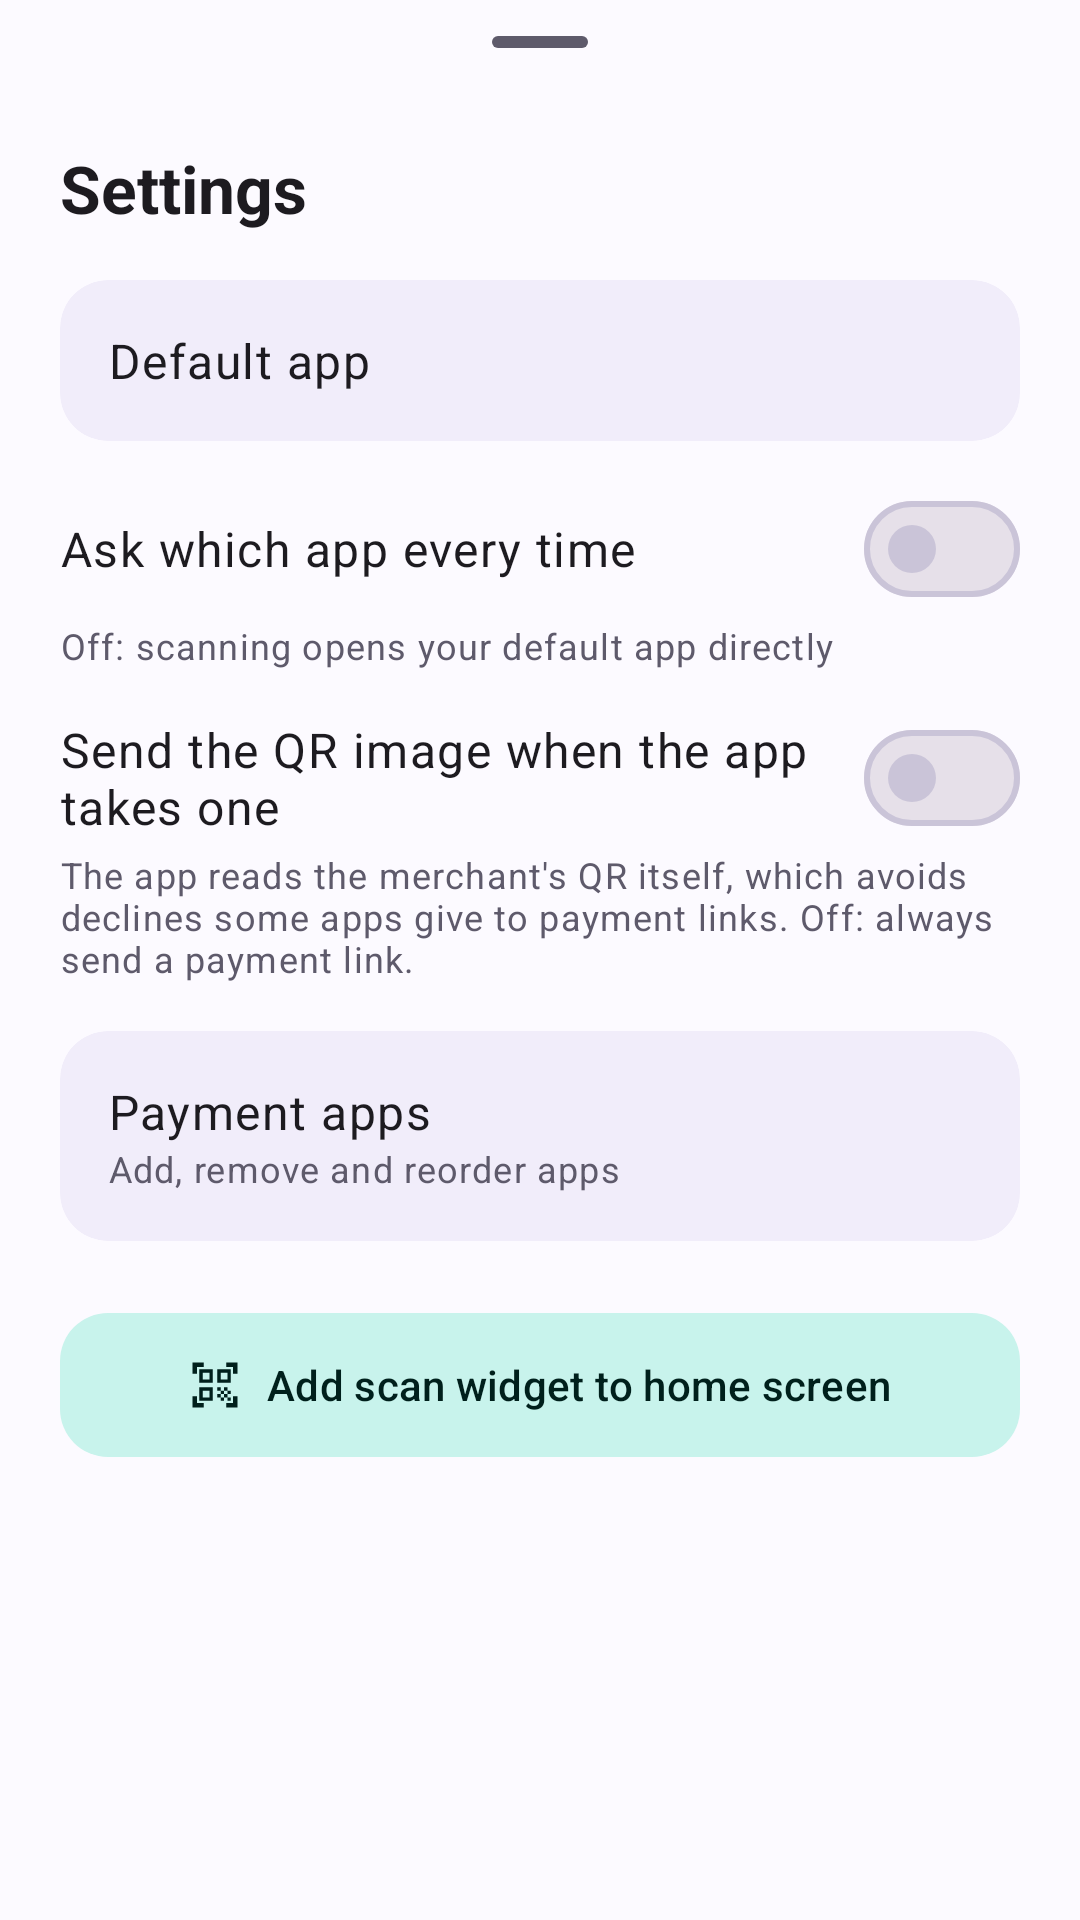

The Android layout XML behind this screen, and the referenced resources:
<!-- AndroidManifest.xml: application theme Theme.UpiHub -->
<!-- res/layout/sheet_settings.xml -->
<?xml version="1.0" encoding="utf-8"?>
<LinearLayout xmlns:android="http://schemas.android.com/apk/res/android"
    xmlns:app="http://schemas.android.com/apk/res-auto"
    android:layout_width="match_parent"
    android:layout_height="wrap_content"
    android:orientation="vertical"
    android:paddingHorizontal="20dp"
    android:paddingBottom="24dp">

    <com.google.android.material.bottomsheet.BottomSheetDragHandleView
        android:layout_width="match_parent"
        android:layout_height="wrap_content" />

    <TextView
        android:layout_width="wrap_content"
        android:layout_height="wrap_content"
        android:text="@string/settings"
        android:textAppearance="?attr/textAppearanceTitleLarge"
        android:textStyle="bold" />

    <com.google.android.material.card.MaterialCardView
        android:id="@+id/defaultRow"
        style="@style/Widget.Material3.CardView.Filled"
        android:layout_width="match_parent"
        android:layout_height="wrap_content"
        android:layout_marginTop="16dp"
        app:cardBackgroundColor="?attr/colorSurfaceContainer"
        app:cardCornerRadius="16dp">

        <LinearLayout
            android:layout_width="match_parent"
            android:layout_height="wrap_content"
            android:gravity="center_vertical"
            android:orientation="horizontal"
            android:padding="16dp">

            <TextView
                android:layout_width="0dp"
                android:layout_height="wrap_content"
                android:layout_weight="1"
                android:text="@string/default_app"
                android:textAppearance="?attr/textAppearanceBodyLarge" />

            <TextView
                android:id="@+id/defaultValue"
                android:layout_width="wrap_content"
                android:layout_height="wrap_content"
                android:textAppearance="?attr/textAppearanceLabelLarge"
                android:textColor="?attr/colorPrimary" />

            <ImageView
                android:layout_width="20dp"
                android:layout_height="20dp"
                android:importantForAccessibility="no"
                android:src="@drawable/ic_chevron_right"
                app:tint="?attr/colorPrimary" />
        </LinearLayout>
    </com.google.android.material.card.MaterialCardView>

    <com.google.android.material.materialswitch.MaterialSwitch
        android:id="@+id/alwaysAskSwitch"
        android:layout_width="match_parent"
        android:layout_height="wrap_content"
        android:layout_marginTop="12dp"
        android:text="@string/ask_every_time"
        android:textAppearance="?attr/textAppearanceBodyLarge" />

    <TextView
        android:layout_width="wrap_content"
        android:layout_height="wrap_content"
        android:text="@string/ask_every_time_summary"
        android:textAppearance="?attr/textAppearanceBodySmall"
        android:textColor="?attr/colorOnSurfaceVariant" />

    <com.google.android.material.materialswitch.MaterialSwitch
        android:id="@+id/shareQrSwitch"
        android:layout_width="match_parent"
        android:layout_height="wrap_content"
        android:layout_marginTop="12dp"
        android:text="@string/share_qr_setting"
        android:textAppearance="?attr/textAppearanceBodyLarge" />

    <TextView
        android:layout_width="wrap_content"
        android:layout_height="wrap_content"
        android:text="@string/share_qr_setting_summary"
        android:textAppearance="?attr/textAppearanceBodySmall"
        android:textColor="?attr/colorOnSurfaceVariant" />

    <com.google.android.material.card.MaterialCardView
        android:id="@+id/appsRow"
        style="@style/Widget.Material3.CardView.Filled"
        android:layout_width="match_parent"
        android:layout_height="wrap_content"
        android:layout_marginTop="16dp"
        app:cardBackgroundColor="?attr/colorSurfaceContainer"
        app:cardCornerRadius="16dp">

        <LinearLayout
            android:layout_width="match_parent"
            android:layout_height="wrap_content"
            android:gravity="center_vertical"
            android:orientation="horizontal"
            android:padding="16dp">

            <LinearLayout
                android:layout_width="0dp"
                android:layout_height="wrap_content"
                android:layout_weight="1"
                android:orientation="vertical">

                <TextView
                    android:layout_width="wrap_content"
                    android:layout_height="wrap_content"
                    android:text="@string/manage_apps"
                    android:textAppearance="?attr/textAppearanceBodyLarge" />

                <TextView
                    android:layout_width="wrap_content"
                    android:layout_height="wrap_content"
                    android:text="@string/manage_apps_summary"
                    android:textAppearance="?attr/textAppearanceBodySmall"
                    android:textColor="?attr/colorOnSurfaceVariant" />
            </LinearLayout>

            <TextView
                android:id="@+id/appsValue"
                android:layout_width="wrap_content"
                android:layout_height="wrap_content"
                android:textAppearance="?attr/textAppearanceLabelLarge"
                android:textColor="?attr/colorPrimary" />

            <ImageView
                android:layout_width="20dp"
                android:layout_height="20dp"
                android:importantForAccessibility="no"
                android:src="@drawable/ic_chevron_right"
                app:tint="?attr/colorPrimary" />
        </LinearLayout>
    </com.google.android.material.card.MaterialCardView>

    <com.google.android.material.button.MaterialButton
        android:id="@+id/addWidgetButton"
        style="@style/Widget.Material3.Button.TonalButton"
        android:layout_width="match_parent"
        android:layout_height="56dp"
        android:layout_marginTop="20dp"
        android:text="@string/add_widget"
        app:cornerRadius="16dp"
        app:icon="@drawable/ic_qr_scan"
        app:iconGravity="textStart" />

    <TextView
        android:id="@+id/versionText"
        android:layout_width="wrap_content"
        android:layout_height="wrap_content"
        android:layout_marginTop="24dp"
        android:textAppearance="?attr/textAppearanceBodySmall"
        android:textColor="?attr/colorOnSurfaceVariant" />
</LinearLayout>
<!-- resources referenced by this layout -->
<resources>
  <!-- drawable ic_qr_scan (drawable) -->
  <vector xmlns:android="http://schemas.android.com/apk/res/android"
      android:width="24dp" android:height="24dp"
      android:viewportWidth="24" android:viewportHeight="24">
      <path android:fillColor="#FFFFFF"
          android:pathData="M9.5,6.5v3h-3v-3H9.5M11,5H5v6h6V5L11,5zM9.5,14.5v3h-3v-3H9.5M11,13H5v6h6V13L11,13zM17.5,6.5v3h-3v-3H17.5M19,5h-6v6h6V5L19,5zM13,13h1.5v1.5H13V13zM14.5,14.5H16V16h-1.5V14.5zM16,13h1.5v1.5H16V13zM13,16h1.5v1.5H13V16zM14.5,17.5H16V19h-1.5V17.5zM16,16h1.5v1.5H16V16zM17.5,14.5H19V16h-1.5V14.5zM17.5,17.5H19V19h-1.5V17.5zM22,7h-2V4h-3V2h5V7zM22,22v-5h-2v3h-3v2H22zM2,22h5v-2H4v-3H2V22zM2,2v5h2V4h3V2H2z" />
  </vector>
  <string name="add_widget">Add scan widget to home screen</string>
  <string name="ask_every_time">Ask which app every time</string>
  <string name="ask_every_time_summary">Off: scanning opens your default app directly</string>
  <string name="default_app">Default app</string>
  <string name="manage_apps">Payment apps</string>
  <string name="manage_apps_summary">Add, remove and reorder apps</string>
  <string name="settings">Settings</string>
  <string name="share_qr_setting">Send the QR image when the app takes one</string>
  <string name="share_qr_setting_summary">The app reads the merchant\'s QR itself, which avoids declines some apps give to payment links. Off: always send a payment link.</string>
  <style name="Theme.UpiHub" parent="Theme.Material3.DayNight.NoActionBar">
          <item name="colorPrimary">@color/brand_primary</item>
          <item name="colorOnPrimary">@color/brand_on_primary</item>
          <item name="colorPrimaryContainer">@color/brand_primary_container</item>
          <item name="colorOnPrimaryContainer">@color/brand_on_primary_container</item>
          <item name="colorSecondary">@color/brand_secondary</item>
          <item name="colorSecondaryContainer">@color/brand_secondary_container</item>
          <item name="colorOnSecondaryContainer">@color/brand_on_secondary_container</item>
          <item name="colorSurface">@color/brand_surface</item>
          <item name="colorSurfaceContainer">@color/brand_surface_container</item>
          <item name="colorSurfaceContainerLow">@color/brand_surface_container</item>
          <item name="colorSurfaceContainerHigh">@color/brand_surface_container</item>
          <item name="colorOnSurface">@color/brand_on_surface</item>
          <item name="colorOnSurfaceVariant">@color/brand_on_surface_variant</item>
          <item name="colorOutline">@color/brand_outline</item>
          <item name="colorOutlineVariant">@color/brand_outline</item>
          <item name="android:colorBackground">@color/brand_surface</item>
          <item name="colorError">@color/error</item>
      </style>
  <color name="brand_primary">#5B3FD1</color>
  <color name="brand_on_primary">#FFFFFF</color>
  <color name="brand_primary_container">#E8E0FF</color>
  <color name="brand_on_primary_container">#1D0B66</color>
  <color name="brand_secondary">#00897B</color>
  <color name="brand_secondary_container">#C8F3EC</color>
  <color name="brand_on_secondary_container">#00201C</color>
  <color name="brand_surface">#FCFAFF</color>
  <color name="brand_surface_container">#F1EDFA</color>
  <color name="brand_on_surface">#1B1A21</color>
  <color name="brand_on_surface_variant">#5E5A6B</color>
  <color name="brand_outline">#CAC4D8</color>
  <color name="error">#BA1A1A</color>
</resources>
